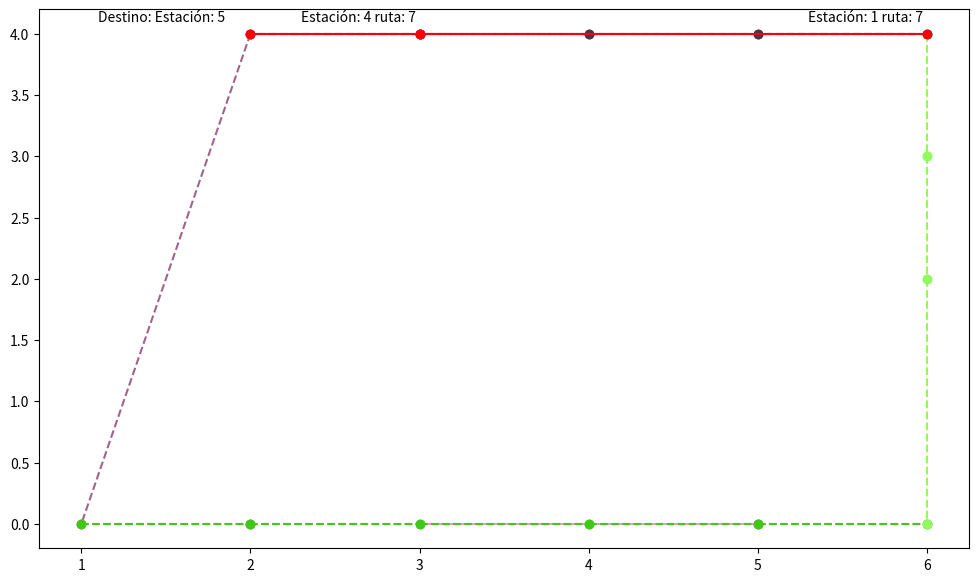

Generate this figure with matplotlib:
# -*- coding: utf-8 -*-
"""proyecto 3.ipynb

Automatically generated by Colaboratory.

Original file is located at
    https://colab.research.google.com/<link-removed>
"""

# planteamento paramentros de entrada
inicial = 1 #nodo inicial
final =5#Nodo final
costoViaje_max =7#costo maximo


alpha= 0.1 #Importancia de cantidad de rutas
beta=0.8 #Importancia de transbordos
epsilon=0.1# Importancia del costo

rutas_totales=7
rutas_estaciones=13

tabla_costos =[]
tabla_rutas=[]

data = {
    (1, 2, 1): 1, (2, 3, 1): 1, (3, 4, 1): 1,
    (4, 5, 2): 1, (5, 6, 2): 1,
    (6, 7, 3): 1, (7, 10, 3): 1, (10, 11, 3): 1,
    (6, 7, 4): 1, (7, 8, 4): 1, (8, 9, 4): 1, (9, 10, 4): 1, (10, 11, 4): 1,
    (1, 13, 5): 1, (13, 12, 5): 1, (12, 11, 5): 1,
    (1, 4, 7): 1, (4, 5, 7): 1,
}
graph_enlaces = {}
for coneccion, enlace in data.items():
    i, j, k = coneccion
    if i not in graph_enlaces:
        graph_enlaces[i] = []
    if j not in graph_enlaces:
        graph_enlaces[j] = []
    graph_enlaces[i].append([j, k, enlace*alpha])
data_cost={

      (4,5,7):3,
      (12,11,5):3,
        (5,6,2):3
      }
for coneccion, costo in data_cost.items():
      i, j, k = coneccion
      lst_conecciones=graph_enlaces[i]
      for x in range(0,len(lst_conecciones)):
        if lst_conecciones[x][0]==j and lst_conecciones[x][1]==k:
            graph_enlaces[i][x][2]=epsilon*costo+graph_enlaces[i][x][2]


class Node:
  def __init__(self):
      self.d=float('inf') #current distance from source node
      self.parent=None
      self.finished=False
      self.route=None

import heapq

def dijkstra(graph, inic):
  distancia ={node: Node() for node in graph}
  distancia[inic].d=0
  visitando=[(0,inic, None)]
  while visitando:
    distancia_actual, nodo_actual,ruta_actual = heapq.heappop(visitando)

    if distancia[nodo_actual].finished:
      continue

    distancia[nodo_actual].finished =True
    for vecinos, ruta, weight  in graph[nodo_actual]:

      if ruta != ruta_actual:
        cambio_ruta = beta
      else:
        cambio_ruta=0
      costo_calc = distancia[nodo_actual].d+weight+cambio_ruta
      if costo_calc < distancia[vecinos].d:
        distancia[vecinos].d=costo_calc
        distancia[vecinos].parent=nodo_actual
        distancia[vecinos].route=ruta
        heapq.heappush(visitando, (costo_calc, vecinos, ruta))
  return distancia

path=dijkstra(graph_enlaces,inicial)

def contruct_path(distancias, end, inic):
    path = [end]
    terminar = False
    node= end
    ruta =[ ]

    while not terminar :
     path.insert(0, distancias[node].parent)
     ruta.insert(0, distancias[node].route)

     node= distancias[node].parent
     if (node ==inic):
      terminar = True
    return path, ruta

nodes_path, routes =contruct_path(path,final,inicial)

coordenadas = {
    1: [6, 4],
    2: [5, 4],
    3: [4, 4],
    4: [3, 4],
    5: [2, 4],
    6: [1, 0],
    7: [2, 0],
    8: [3, 0],
    9: [4, 0],
    10: [5, 0],
    11: [6, 0],
    12: [6, 2],
    13: [6, 3]
}


import matplotlib.pyplot as plt
def generar_color(k):
    red = (k * 80) % 256
    green = (k * 50) % 256
    blue = (k * 70) % 256
    return (red/255, green/255, blue/255)

x =[]
y=[]
k=[]
for key, value in data.items():
    x.append(key[0])#Nodo inicio
    y.append(key[1])#nodo fin
    k.append(key[2])#ruta


figure_1 = plt.figure(figsize=(12, 7))
ax_1 = figure_1.add_subplot(1,1,1)


for i in range(0,len(x)):

            lines_x=[coordenadas[x[i]][0],coordenadas[y[i]][0]]
            lines_y=[coordenadas[x[i]][1],coordenadas[y[i]][1]]
            colors=generar_color(k[i])


            ax_1.plot(lines_x,lines_y,"--", color=colors,marker='o')

for j in range(0, len(nodes_path)-1):


          lines_x=[coordenadas[nodes_path[j]][0],coordenadas[nodes_path[j+1]][0]]
          lines_y=[coordenadas[nodes_path[j]][1],coordenadas[nodes_path[j+1]][1]]
          ax_1.plot(lines_x,lines_y,color="red",marker='o')
          ax_1.text(coordenadas[nodes_path[j]][0]-0.7,coordenadas[nodes_path[j]][1]+0.1,"Estación: "+str(nodes_path[j])+" ruta: "+ str(routes[j]), size=10 )

size_len = len(nodes_path)-1
ax_1.text(coordenadas[nodes_path[size_len]][0]-0.9,coordenadas[nodes_path[size_len]][1]+0.1,"Destino: Estación: "+str(nodes_path[size_len]), size=10 )
plt.show()